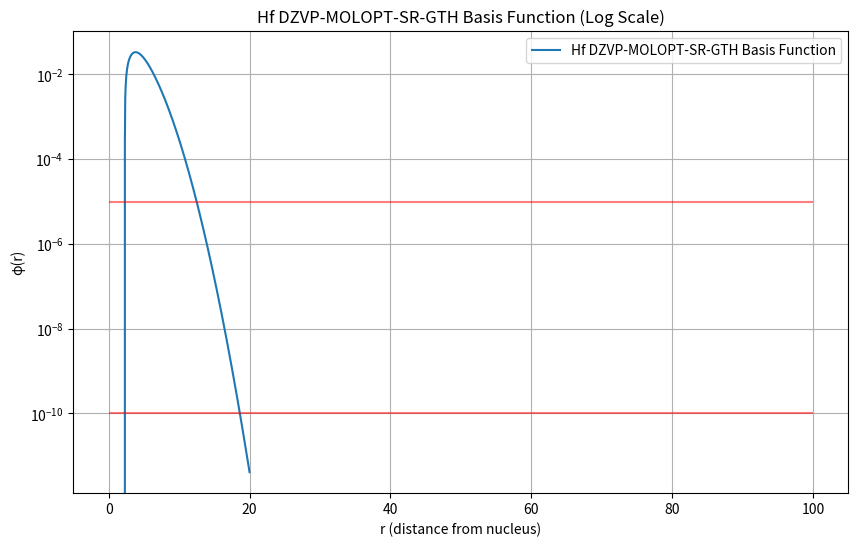

Write Python code to recreate this figure.
import numpy as np

import matplotlib.pyplot as plt

# O
exponents = [
    10.389228018317, 3.849621072005, 1.388401188741, 0.496955043655, 0.162491615040
]
coefficients = [
    [0.126240722900, 0.069215797900, -0.061302037200, -0.026862701100, 0.029845227500],
    [0.139933704300, 0.115634538900, -0.190087511700, -0.006283021000, 0.060939733900],
    [-0.434348231700, -0.322839719400, -0.377726982800, -0.224839187800, 0.732321580100],
    [-0.852791790900, -0.095944016600, -0.454266086000, 0.380324658600, 0.893564918400],
    [-0.242351537800, 1.102830348700, -0.257388983000, 1.054102919900, 0.152954188700]
]


# Hf
exponents = [
    2.671196497548, 2.597200237263, 1.091215248046, 0.482780902120, 0.184203719686, 0.060257634881
]
coefficients = [
    [0.788939427855, 0.166407997203, -0.808044747643, -0.301974408389, 0.200618001886, -0.047796823905, -0.576358120326, 0.136965103461],
    [-0.135944993309, 0.121000538909, 0.502710504170, 0.293385766135, -0.131814094303, 0.040716807355, 0.121047786291, -0.101127257056],
    [-0.911502384031, -0.450097538431, -0.571536407023, 0.044171452367, -0.119671510085, 0.281226003531, -0.260083157654, -0.239844496668],
    [-0.403765732131, -0.527116158052, 1.567869205746, 0.050912843752, -0.209054741982, 0.563159769901, -0.061407406614, -0.448266650992],
    [-0.116982787286, 0.367518491637, -3.196670125867, 0.006790589259, -0.050569947887, 0.537885417612, -0.642967474054, -0.402343230211],
    [-0.118019349325, 0.917540530320, 1.895484387467, -0.000081217891, -0.947169815010, 0.138650274135, 0.976981432228, 1.144416860469]
]



# Generate a range of r values
r = np.linspace(0, 20, 400)

# Define the Gaussian basis function

def gaussian_basis(r, alpha, N):
    return N * np.exp(-alpha * r**2)

# Compute the contracted basis function

phi = 0

for i, alpha in enumerate(exponents):
    N = (2 * alpha / np.pi) ** (3/4)
    for j, c in enumerate(coefficients[i]):
        phi += c * gaussian_basis(r, alpha, N)

print(phi)
print(np.sum((phi)**2))
phi = phi * 11/ np.sum((phi)**2)
print(np.sum((phi)**2))

# Plot the contracted basis function with a logarithmic y-axis

plt.figure(figsize=(10, 6))
plt.plot(r, phi, label='Hf DZVP-MOLOPT-SR-GTH Basis Function')
# plt.plot(r, np.abs(phi), label='Hf DZVP-MOLOPT-SR-GTH Basis Function')
plt.hlines(1e-5, 0, 100, 'r', alpha=0.5)
plt.hlines(1e-10, 0, 100, 'r', alpha=0.5)
plt.title('Hf DZVP-MOLOPT-SR-GTH Basis Function (Log Scale)')
plt.xlabel('r (distance from nucleus)')
plt.ylabel('φ(r)')
plt.yscale('log')  # Set the y-axis to a logarithmic scale

plt.legend()
plt.grid(True)
plt.show()